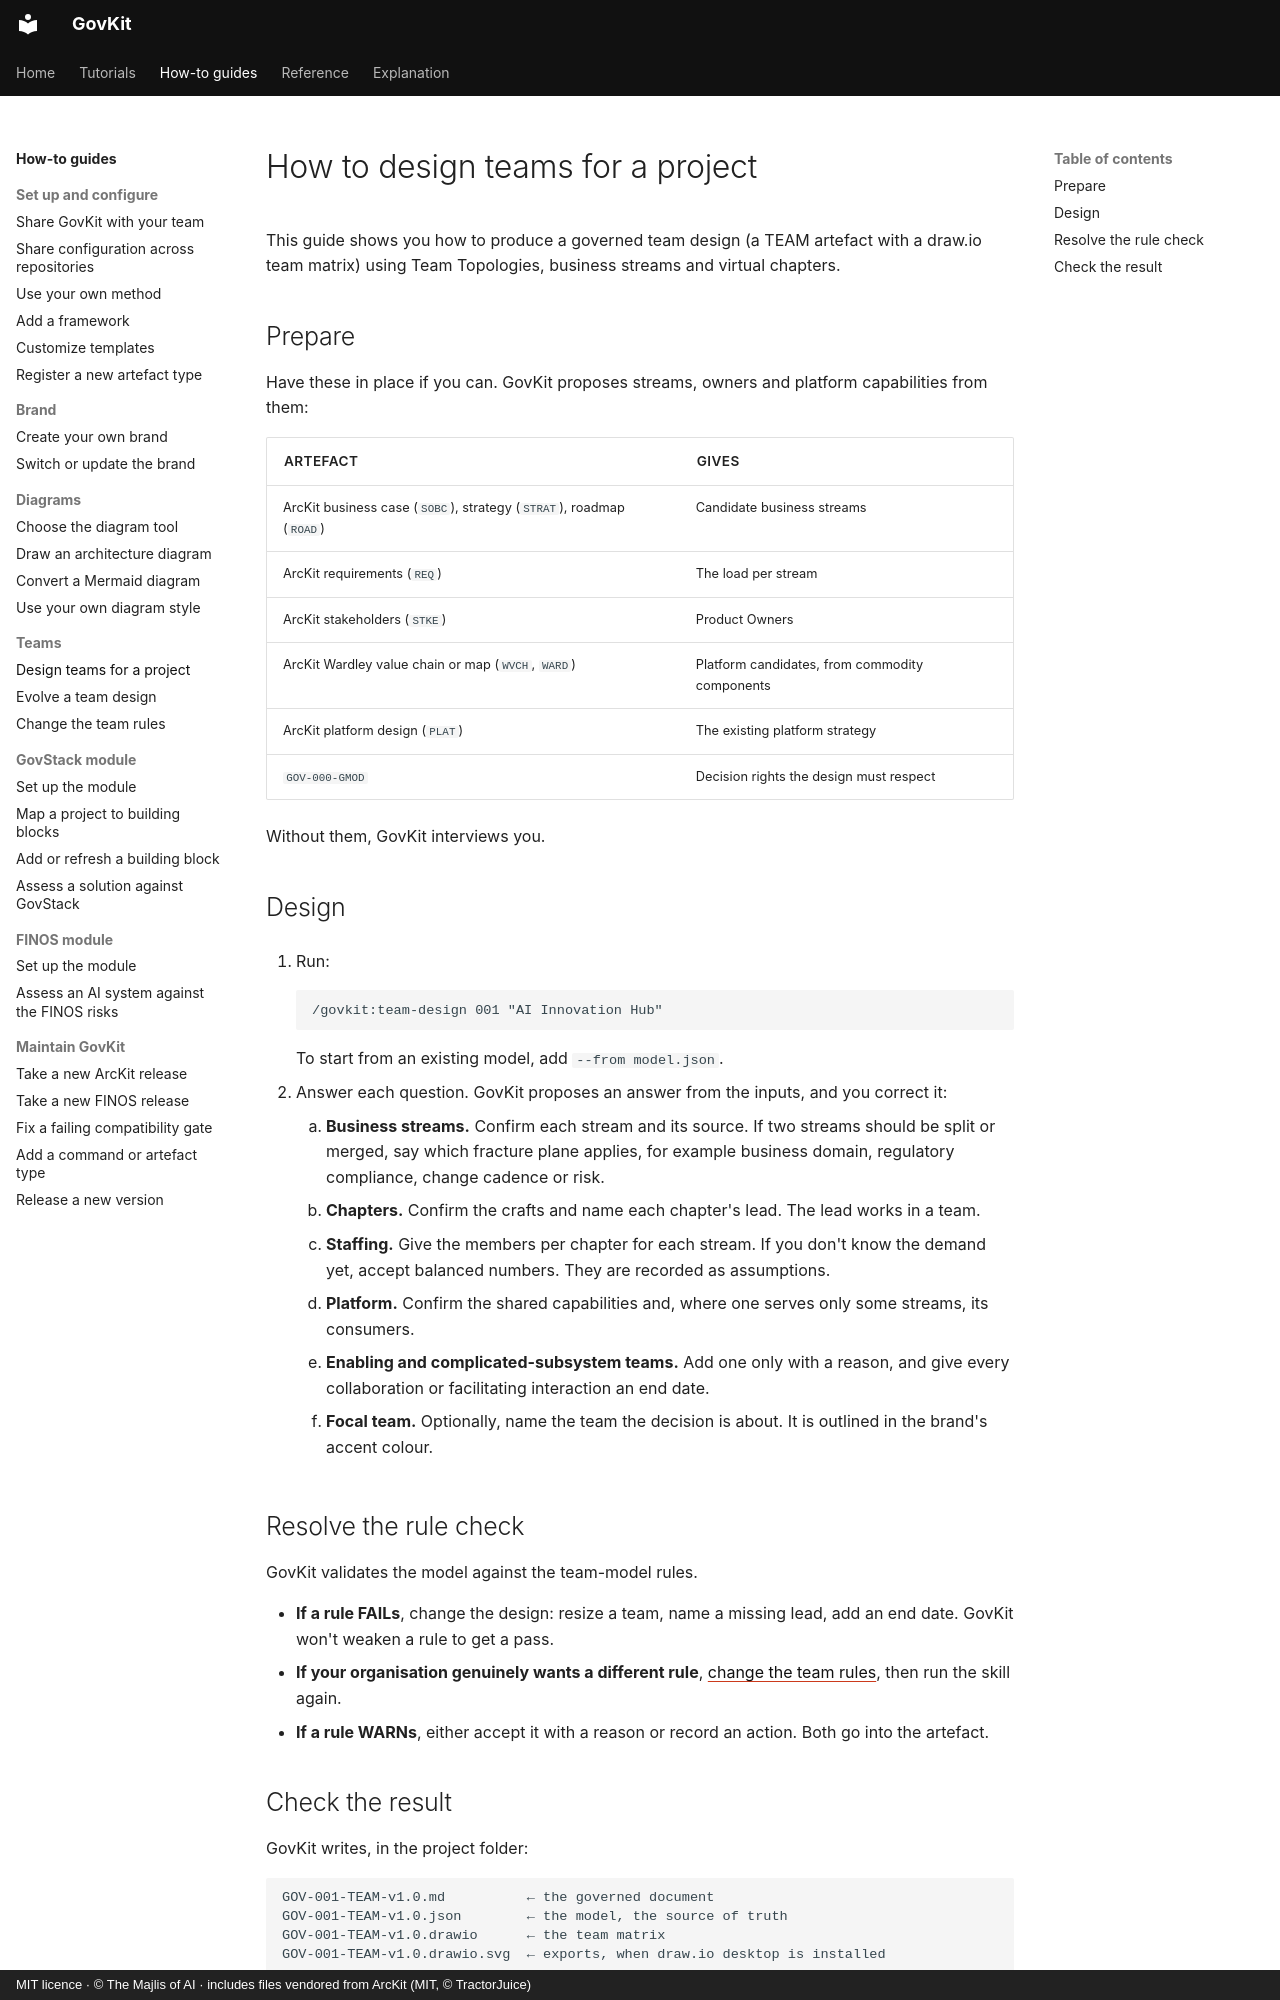

repository: majlisofai/govkit · page: how-to/design-teams/index.html · generator: mkdocs · copyright: MIT licence · © The Majlis of AI · includes files vendored from ArcKit (MIT, © TractorJuice)

# How to design teams for a project

This guide shows you how to produce a governed team design (a TEAM artefact with a draw.io team matrix) using Team Topologies, business streams and virtual chapters.

## Prepare

Have these in place if you can. GovKit proposes streams, owners and platform capabilities from them:

| Artefact | Gives |
|----------|-------|
| ArcKit business case (`SOBC`), strategy (`STRAT`), roadmap (`ROAD`) | Candidate business streams |
| ArcKit requirements (`REQ`) | The load per stream |
| ArcKit stakeholders (`STKE`) | Product Owners |
| ArcKit Wardley value chain or map (`WVCH`, `WARD`) | Platform candidates, from commodity components |
| ArcKit platform design (`PLAT`) | The existing platform strategy |
| `GOV-000-GMOD` | Decision rights the design must respect |

Without them, GovKit interviews you.

## Design

1. Run:

    ```text
    /govkit:team-design 001 "AI Innovation Hub"
    ```

    To start from an existing model, add `--from model.json`.

2. Answer each question. GovKit proposes an answer from the inputs, and you correct it:
    1. **Business streams.** Confirm each stream and its source. If two streams should be split or merged, say which fracture plane applies, for example business domain, regulatory compliance, change cadence or risk.
    2. **Chapters.** Confirm the crafts and name each chapter's lead. The lead works in a team.
    3. **Staffing.** Give the members per chapter for each stream. If you don't know the demand yet, accept balanced numbers. They are recorded as assumptions.
    4. **Platform.** Confirm the shared capabilities and, where one serves only some streams, its consumers.
    5. **Enabling and complicated-subsystem teams.** Add one only with a reason, and give every collaboration or facilitating interaction an end date.
    6. **Focal team.** Optionally, name the team the decision is about. It is outlined in the brand's accent colour.

## Resolve the rule check

GovKit validates the model against the team-model rules.

- **If a rule FAILs**, change the design: resize a team, name a missing lead, add an end date. GovKit won't weaken a rule to get a pass.
- **If your organisation genuinely wants a different rule**, [change the team rules](change-the-team-rules.md), then run the skill again.
- **If a rule WARNs**, either accept it with a reason or record an action. Both go into the artefact.
